Run: headless pygame with SDL's dummy video driver; simulated clock (each Clock.tick advances the game by its frame time, no real sleeping); random seed 0; keys injected as events and as key.get_pressed() state; no mouse input.
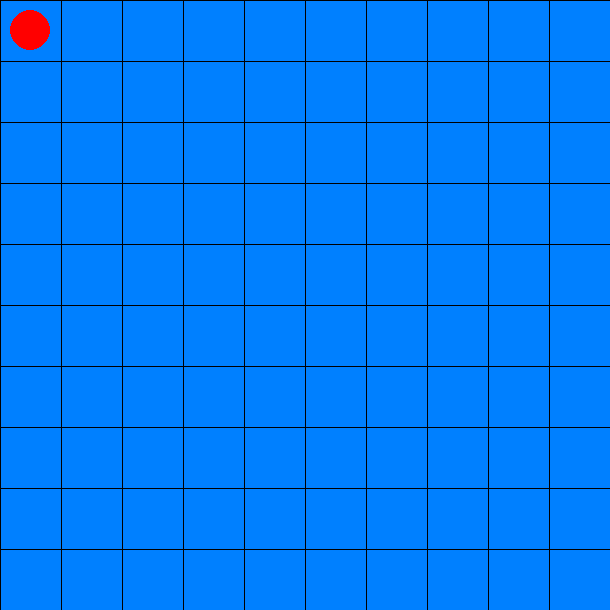
Frame 1 of 4 · flips 1–60 · no input
Frame 2 of 4 · flips 61–180 · tapped SPACE, RETURN · held RIGHT (→), D · screen unchanged from frame 1, image omitted
Frame 3 of 4 · flips 181–300 · held DOWN (↓), S · screen unchanged from frame 2, image omitted
Frame 4 of 4 · flips 301–420 · held LEFT (←), A, UP (↑), W · screen unchanged from frame 3, image omitted

The pygame program that drew these frames:

import pygame

pygame.init()
screen = pygame.display.set_mode((610, 610))
done = False

while not done:
    w = 60
    h = 60
    for i in range (10):
        for j in range(10):
            pygame.draw.rect(screen, (0, 128, 255), pygame.Rect(i*w+1+i, j*h+1+j, w, h))

    pygame.draw.circle(screen,(255,0,0),(30,30),20)
    for event in pygame.event.get():
        if event.type == pygame.QUIT:
            done = True

    pygame.display.flip()
